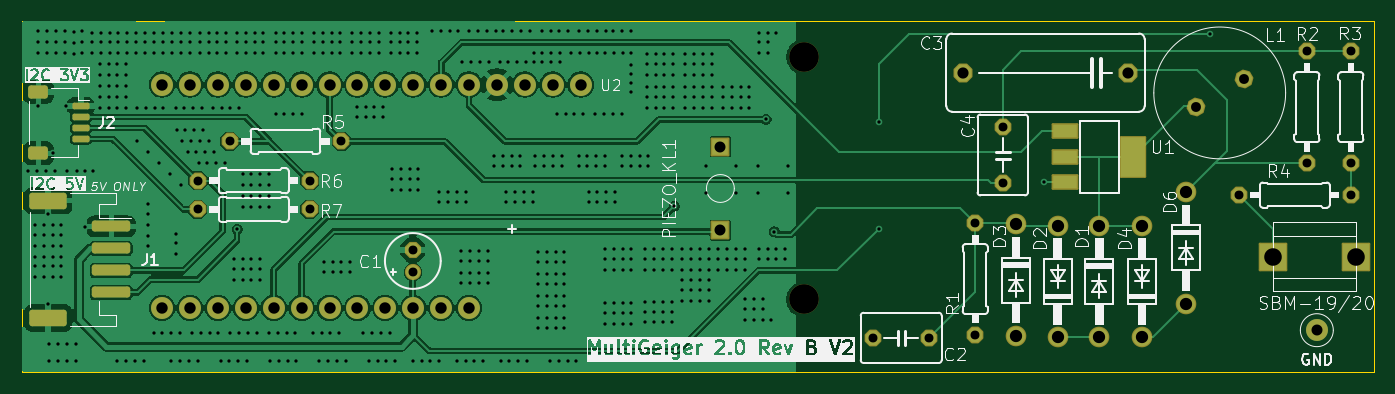
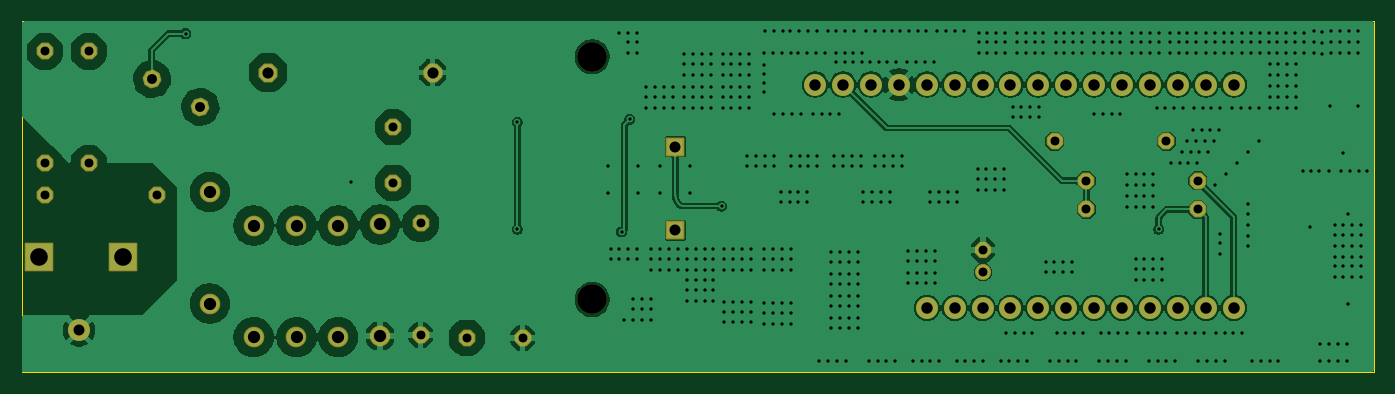
Circuit board: 11 layer files. Board 123.1 x 31.9 mm.
- bottom_copper: geiger-B_Cu.gbr (148317 bytes)
- bottom_mask: geiger-B_Mask.gbr (5887 bytes)
- paste: geiger-B_Paste.gbr (451 bytes)
- bottom_silk: geiger-B_Silkscreen.gbr (452 bytes)
- outline: geiger-Edge_Cuts.gbr (611 bytes)
- top_copper: geiger-F_Cu.gbr (123938 bytes)
- top_mask: geiger-F_Mask.gbr (7019 bytes)
- paste: geiger-F_Paste.gbr (1969 bytes)
- top_silk: geiger-F_Silkscreen.gbr (123249 bytes)
- drill: geiger-NPTH.drl (363 bytes)
- drill: geiger-PTH.drl (14624 bytes)

=== bottom_copper: geiger-B_Cu.gbr (148317 bytes, source omitted) ===
=== bottom_mask: geiger-B_Mask.gbr (5887 bytes, source withheld) ===
=== paste: geiger-B_Paste.gbr ===
%TF.GenerationSoftware,KiCad,Pcbnew,10.0.5*%
%TF.CreationDate,2026-08-13T11:25:06+05:00*%
%TF.ProjectId,geiger,67656967-6572-42e6-9b69-6361645f7063,rev?*%
%TF.SameCoordinates,Original*%
%TF.FileFunction,Paste,Bot*%
%TF.FilePolarity,Positive*%
%FSLAX46Y46*%
G04 Gerber Fmt 4.6, Leading zero omitted, Abs format (unit mm)*
G04 Created by KiCad (PCBNEW 10.0.5) date 2026-08-13 11:25:06*
%MOMM*%
%LPD*%
G01*
G04 APERTURE LIST*
G04 APERTURE END LIST*
M02*

=== bottom_silk: geiger-B_Silkscreen.gbr ===
%TF.GenerationSoftware,KiCad,Pcbnew,10.0.5*%
%TF.CreationDate,2026-08-13T11:25:06+05:00*%
%TF.ProjectId,geiger,67656967-6572-42e6-9b69-6361645f7063,rev?*%
%TF.SameCoordinates,Original*%
%TF.FileFunction,Legend,Bot*%
%TF.FilePolarity,Positive*%
%FSLAX46Y46*%
G04 Gerber Fmt 4.6, Leading zero omitted, Abs format (unit mm)*
G04 Created by KiCad (PCBNEW 10.0.5) date 2026-08-13 11:25:06*
%MOMM*%
%LPD*%
G01*
G04 APERTURE LIST*
G04 APERTURE END LIST*
M02*

=== outline: geiger-Edge_Cuts.gbr ===
%TF.GenerationSoftware,KiCad,Pcbnew,10.0.5*%
%TF.CreationDate,2026-08-13T11:25:06+05:00*%
%TF.ProjectId,geiger,67656967-6572-42e6-9b69-6361645f7063,rev?*%
%TF.SameCoordinates,Original*%
%TF.FileFunction,Profile,NP*%
%FSLAX46Y46*%
G04 Gerber Fmt 4.6, Leading zero omitted, Abs format (unit mm)*
G04 Created by KiCad (PCBNEW 10.0.5) date 2026-08-13 11:25:06*
%MOMM*%
%LPD*%
G01*
G04 APERTURE LIST*
%TA.AperFunction,Profile*%
%ADD10C,0.050000*%
%TD*%
G04 APERTURE END LIST*
D10*
X100924696Y-122105570D02*
X224007696Y-122105570D01*
X224007696Y-154047570D01*
X100924696Y-154047570D01*
X100924696Y-122105570D01*
M02*

=== top_copper: geiger-F_Cu.gbr (123938 bytes, source omitted) ===
=== top_mask: geiger-F_Mask.gbr (7019 bytes, source withheld) ===
=== paste: geiger-F_Paste.gbr (1969 bytes, source withheld) ===
=== top_silk: geiger-F_Silkscreen.gbr (123249 bytes, source omitted) ===
=== drill: geiger-NPTH.drl ===
M48
; DRILL file KiCad 10.0.5 date 2026-08-13T11:25:04
; FORMAT={-:-/ absolute / metric / decimal}
; #@! TF.CreationDate,2026-08-13T11:25:04+05:00
; #@! TF.GenerationSoftware,Kicad,Pcbnew,10.0.5
; #@! TF.FileFunction,NonPlated,1,2,NPTH
FMAT,2
METRIC
; #@! TA.AperFunction,NonPlated,NPTH,ComponentDrill
T1C2.700
%
G90
G05
T1
X172.105Y-125.356
X172.105Y-147.45
M30

=== drill: geiger-PTH.drl (14624 bytes, source omitted) ===
